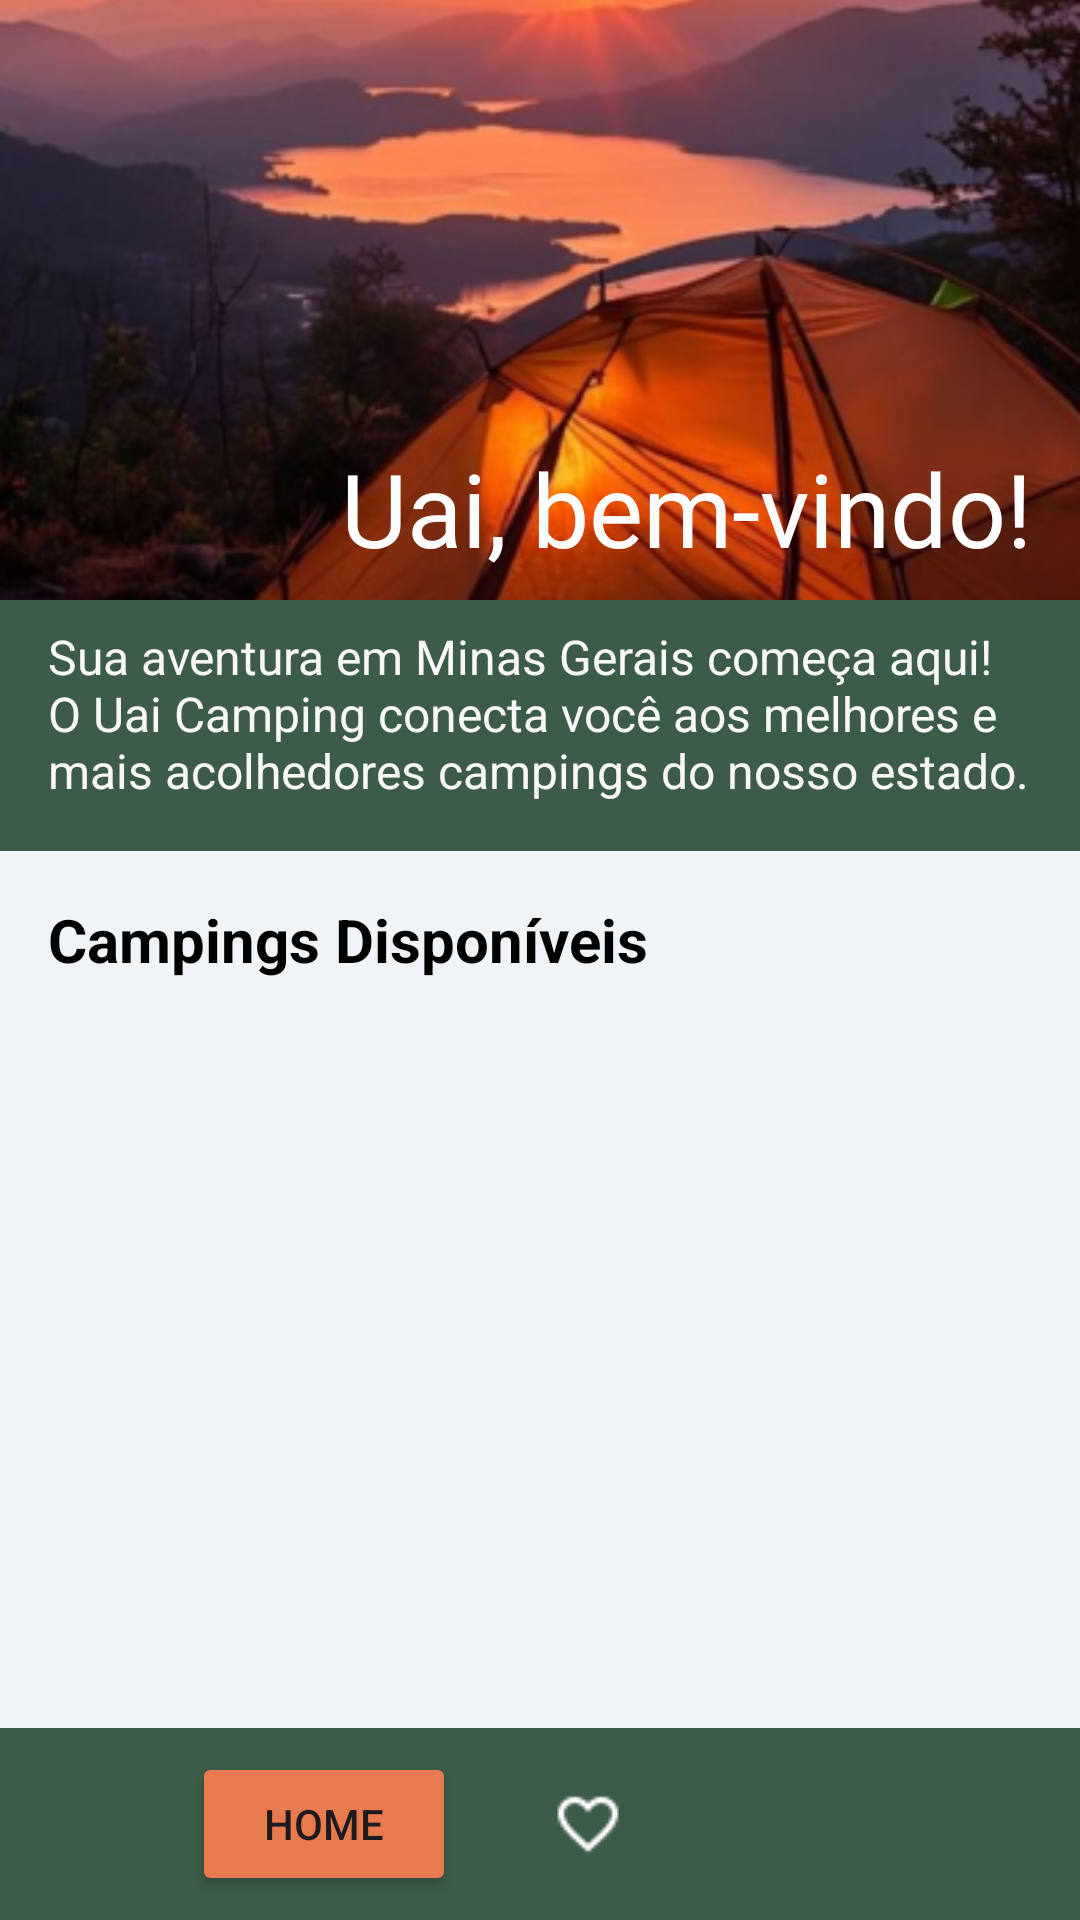

Layout XML and referenced resources for this Android screen:
<!-- AndroidManifest.xml: application theme Theme.UaiCamping -->
<!-- res/layout/activity_home2.xml -->
<?xml version="1.0" encoding="utf-8"?>
<LinearLayout xmlns:android="http://schemas.android.com/apk/res/android"
    xmlns:app="http://schemas.android.com/apk/res-auto"
    xmlns:tools="http://schemas.android.com/tools"
    android:id="@+id/main"
    android:layout_width="match_parent"
    android:layout_height="match_parent"
    android:orientation="vertical"
    android:background="#F0F4F7"
    tools:context=".ui.anuncio.HomeActivity2">

    <androidx.constraintlayout.widget.ConstraintLayout
        android:layout_width="match_parent"
        android:layout_height="wrap_content"
        android:paddingBottom="16dp"
        android:background="@color/green">

        <ImageView
            android:id="@+id/imageView3"
            android:layout_width="0dp"
            android:layout_height="200dp"
            android:scaleType="centerCrop"
            app:srcCompat="@drawable/img_home"
            app:layout_constraintTop_toTopOf="parent"
            app:layout_constraintStart_toStartOf="parent"
            app:layout_constraintEnd_toEndOf="parent"
            tools:ignore="MissingConstraints" />

        <TextView
            android:id="@+id/tv_welcome_title"
            android:layout_width="wrap_content"
            android:layout_height="wrap_content"
            android:fontFamily="@font/roboto_bold"
            android:text="Uai, bem-vindo!"
            android:textColor="@color/white"
            android:textSize="34sp"
            android:layout_marginEnd="16dp"
            android:layout_marginBottom="8dp"
            app:layout_constraintBottom_toBottomOf="@+id/imageView3"
            app:layout_constraintEnd_toEndOf="parent" />

        <TextView
            android:id="@+id/tv_welcome_message"
            android:layout_width="0dp"
            android:layout_height="wrap_content"
            android:text="Sua aventura em Minas Gerais começa aqui! O Uai Camping conecta você aos melhores e mais acolhedores campings do nosso estado."
            android:textColor="@color/Off_White"
            android:textSize="16sp"
            android:layout_marginStart="16dp"
            android:layout_marginEnd="16dp"
            android:layout_marginTop="8dp"
            app:layout_constraintTop_toBottomOf="@+id/imageView3"
            app:layout_constraintStart_toStartOf="parent"
            app:layout_constraintEnd_toEndOf="parent" />
    </androidx.constraintlayout.widget.ConstraintLayout>

    <TextView
        android:layout_width="match_parent"
        android:layout_height="wrap_content"
        android:padding="16dp"
        android:text="Campings Disponíveis"
        android:textSize="20sp"
        android:textStyle="bold"
        android:textColor="@color/black" />

    <androidx.recyclerview.widget.RecyclerView
        android:id="@+id/rv_camping_list"
        android:layout_width="match_parent"
        android:layout_height="0dp"
        android:layout_weight="1"
        android:paddingStart="8dp"
        android:paddingEnd="8dp"
        android:clipToPadding="false"
        tools:listitem="@layout/item_camping_card" />

    <LinearLayout
        android:layout_width="match_parent"
        android:layout_height="wrap_content"
        android:background="@color/green"
        android:gravity="center"
        android:orientation="horizontal"
        android:padding="8dp">

        <Button
            android:id="@+id/btn_home_nav"
            android:layout_width="wrap_content"
            android:layout_height="wrap_content"
            android:backgroundTint="@color/orange"
            android:text="Home"
            app:icon="@drawable/casa_24" />

        <ImageButton
            android:id="@+id/btn_favorites_nav"
            android:layout_width="wrap_content"
            android:layout_height="wrap_content"
            android:layout_marginStart="24dp"
            android:background="?attr/selectableItemBackgroundBorderless"
            android:contentDescription="Favoritos"
            android:padding="8dp"
            android:src="@drawable/coracao" />

        <ImageButton
            android:id="@+id/btn_add_listing_nav"
            android:layout_width="wrap_content"
            android:layout_height="wrap_content"
            android:layout_marginStart="24dp"
            android:background="?attr/selectableItemBackgroundBorderless"
            android:contentDescription="Adicionar Anúncio"
            android:padding="8dp"
            android:src="@drawable/editar" />

        <ImageButton
            android:id="@+id/btn_profile_nav"
            android:layout_width="wrap_content"
            android:layout_height="wrap_content"
            android:layout_marginStart="24dp"
            android:background="?attr/selectableItemBackgroundBorderless"
            android:contentDescription="Perfil"
            android:padding="8dp"
            android:src="@drawable/login" />
    </LinearLayout>

</LinearLayout>
<!-- res/layout/item_camping_card.xml (included above) -->
<?xml version="1.0" encoding="utf-8"?>
<LinearLayout xmlns:android="http://schemas.android.com/apk/res/android"
    xmlns:app="http://schemas.android.com/apk/res-auto"
    android:layout_width="match_parent"
    android:layout_height="wrap_content"
    android:orientation="vertical"
    android:paddingStart="16dp"
    android:paddingEnd="16dp"
    android:paddingTop="16dp"
    android:background="#F0F4F7">

    <TextView
        android:id="@+id/tv_area_title"
        android:layout_width="wrap_content"
        android:layout_height="wrap_content"
        android:fontFamily="@font/roboto_medium"
        android:text="Nome do Camping"
        android:textColor="@color/orange"
        android:textSize="24sp"
        android:layout_marginBottom="8dp" />

    <FrameLayout
        android:layout_width="match_parent"
        android:layout_height="220dp"
        android:layout_marginBottom="10dp"
        android:background="@color/green">

        <androidx.cardview.widget.CardView
            android:layout_width="210dp"
            android:layout_height="180dp"
            android:layout_gravity="start|center_vertical"
            android:layout_marginStart="8dp"
            app:cardCornerRadius="20dp"
            app:cardElevation="0dp">

            <ImageView
                android:id="@+id/iv_area_image"
                android:layout_width="match_parent"
                android:layout_height="match_parent"
                android:contentDescription="Imagem do Camping"
                android:scaleType="centerCrop"
                android:src="@drawable/anuncio01_2" />

            <ImageView
                android:id="@+id/iv_favorite_icon"
                android:layout_width="wrap_content"
                android:layout_height="wrap_content"
                android:layout_gravity="top|end"
                android:layout_marginTop="10dp"
                android:layout_marginEnd="10dp"
                android:src="@drawable/coracao" />
        </androidx.cardview.widget.CardView>

        <LinearLayout
            android:layout_width="wrap_content"
            android:layout_height="wrap_content"
            android:layout_gravity="end|center_vertical"
            android:layout_marginTop="30dp"
            android:layout_marginEnd="8dp"
            android:orientation="vertical">

            <TextView
                android:id="@+id/tv_area_price"
                android:layout_width="wrap_content"
                android:layout_height="wrap_content"
                android:layout_marginRight="10dp"
                android:layout_marginBottom="8dp"
                android:text="R$ 50,00 | noite"
                android:textColor="@color/Off_White"
                android:textSize="12sp"
                android:textStyle="bold" />

            <TextView
                android:id="@+id/tv_area_address"
                android:layout_width="wrap_content"
                android:layout_height="wrap_content"
                android:layout_marginBottom="16dp"
                android:ellipsize="end"
                android:maxWidth="100dp"
                android:maxLines="2"
                android:text="Cidade/Estado"
                android:textColor="@color/Off_White"
                android:textSize="12sp" />

            <LinearLayout
                android:layout_width="wrap_content"
                android:layout_height="wrap_content"
                android:gravity="center_vertical"
                android:orientation="horizontal">

                <TextView
                    android:id="@+id/tv_area_rating"
                    android:layout_width="wrap_content"
                    android:layout_height="wrap_content"
                    android:text="5,0"
                    android:textColor="@color/Off_White"
                    android:textSize="12sp" />

                <ImageView
                    android:layout_width="20dp"
                    android:layout_height="20dp"
                    android:layout_marginStart="4dp"
                    android:src="@drawable/star" />
            </LinearLayout>

            <TextView
                android:layout_width="wrap_content"
                android:layout_height="wrap_content"
                android:text="Estrelas"
                android:textColor="@color/Off_White"
                android:textSize="12sp" />

        </LinearLayout>
    </FrameLayout>
</LinearLayout>
<!-- resources referenced by this layout -->
<resources>
  <color name="Off_White">#f7f9f7</color>
  <color name="black">#FF000000</color>
  <color name="green">#3d5b49</color>
  <color name="orange">#e87a4d</color>
  <color name="white">#FFFFFFFF</color>
  <!-- drawable anuncio01_2: png bitmap (drawable, 251676 bytes) -->
  <!-- drawable casa_24: png bitmap (drawable, 303 bytes) -->
  <!-- drawable coracao: png bitmap (drawable, 446 bytes) -->
  <!-- drawable img_home: png bitmap (drawable, 332881 bytes) -->
  <style name="Theme.UaiCamping" parent="Base.Theme.UaiCamping" />
  <style name="Base.Theme.UaiCamping" parent="Theme.Material3.DayNight.NoActionBar">
          
          
          <item name="android:windowBackground">@color/Off_White</item>
      </style>
</resources>
